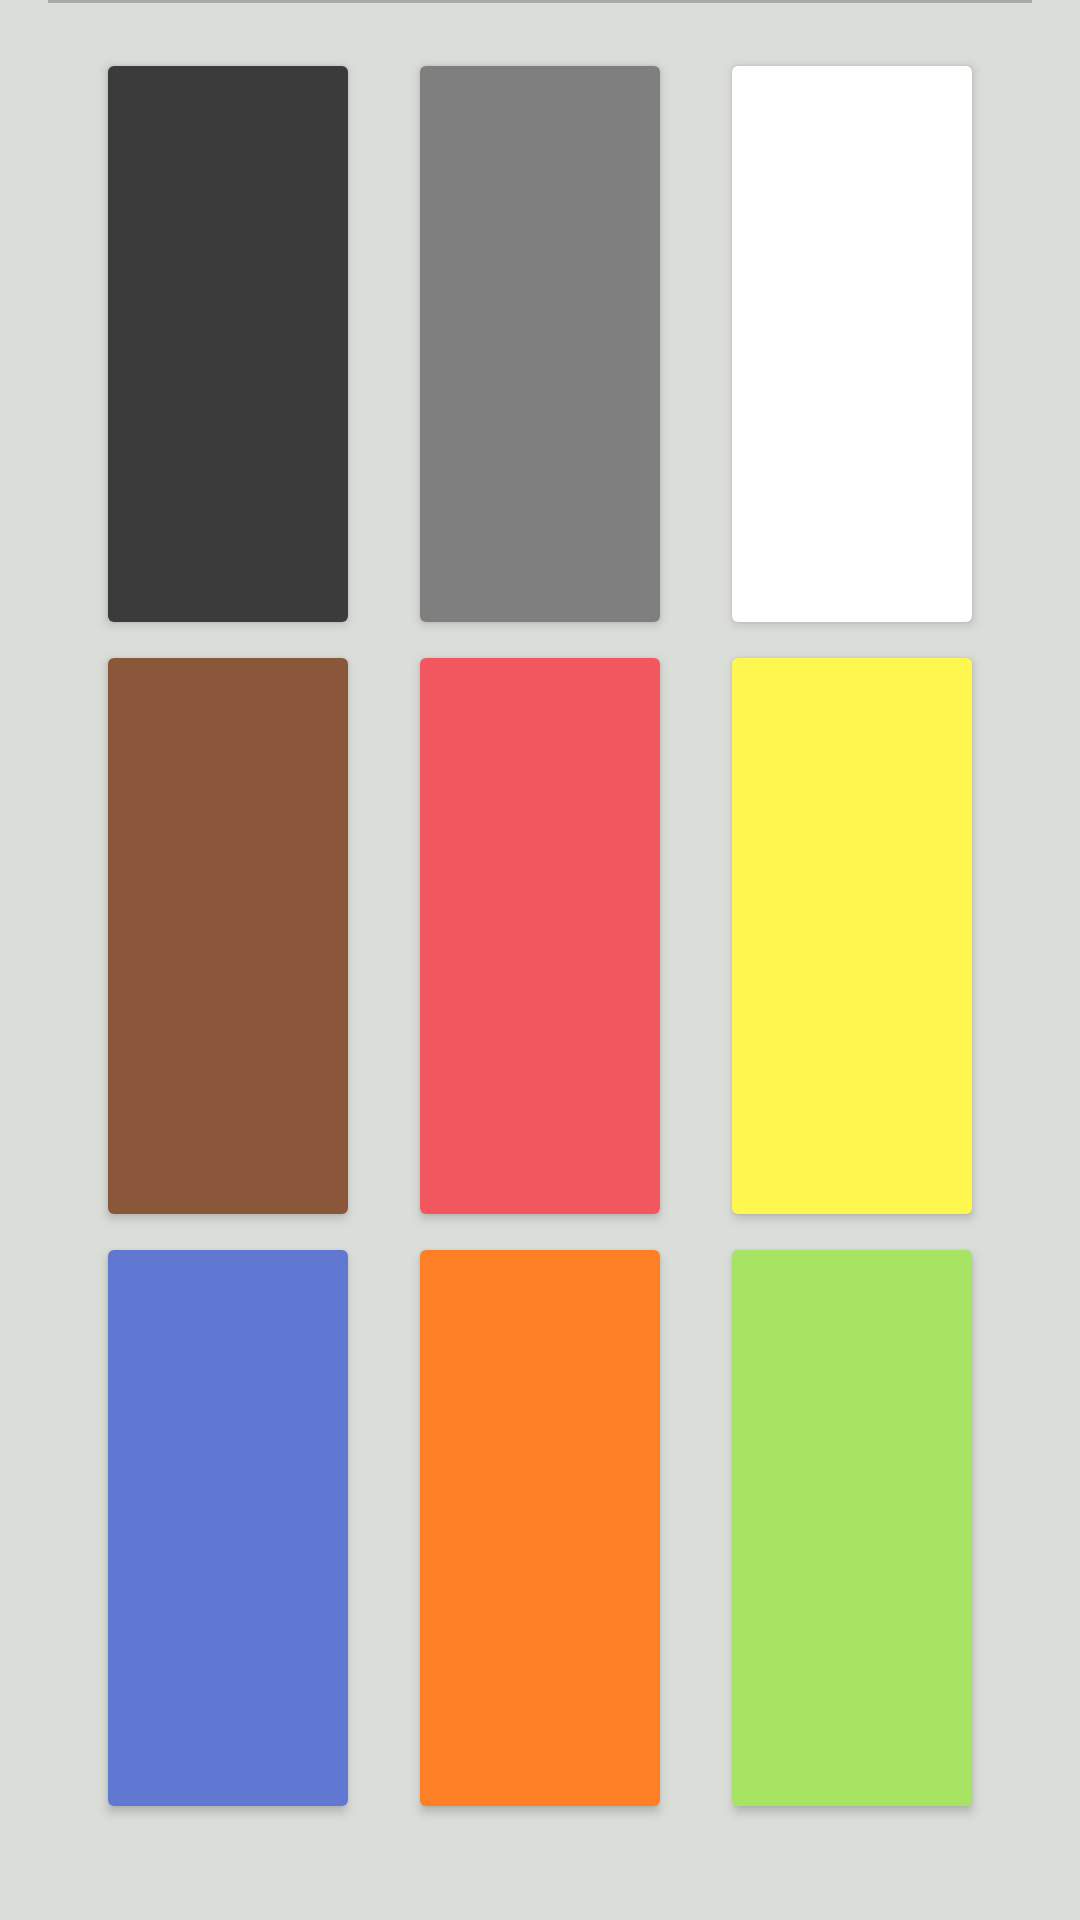

Layout XML and referenced resources for this Android screen:
<!-- AndroidManifest.xml: application theme Theme.birdID -->
<!-- res/layout/activity_fill.xml -->
<?xml version="1.0" encoding="utf-8"?>
<androidx.constraintlayout.widget.ConstraintLayout xmlns:android="http://schemas.android.com/apk/res/android"
    xmlns:app="http://schemas.android.com/apk/res-auto"
    xmlns:tools="http://schemas.android.com/tools"
    android:layout_width="match_parent"
    android:layout_height="match_parent"
    android:background="@color/timberwolf"
    tools:context="kellehj1.FYP.birdID.FillActivity">

    <androidx.coordinatorlayout.widget.CoordinatorLayout
        android:id="@+id/cl"
        android:layout_width="match_parent"
        android:layout_height="wrap_content"
        android:layout_above="@id/imageViewTemplate"
        android:layout_alignParentTop="true"
        android:background="@android:color/transparent"
        android:rotation="180"
        app:layout_constraintTop_toTopOf="parent" />

    <ImageView
        android:id="@+id/imageViewTemplate"
        android:contentDescription="@string/fill_image_description"
        android:layout_width="wrap_content"
        android:layout_height="wrap_content"
        android:src="@drawable/template_test_fill"
        app:layout_constraintEnd_toEndOf="parent"
        app:layout_constraintStart_toStartOf="parent"
        app:layout_constraintTop_toTopOf="parent" />

    <View
        android:id="@+id/viewDivider"
        android:layout_width="match_parent"
        android:layout_height="1dp"
        android:layout_marginStart="16dp"
        android:layout_marginLeft="16dp"
        android:layout_marginEnd="16dp"
        android:layout_marginRight="16dp"
        android:background="@android:color/darker_gray"
        app:layout_constraintEnd_toEndOf="parent"
        app:layout_constraintStart_toStartOf="parent"
        app:layout_constraintTop_toBottomOf="@+id/imageViewTemplate"/>

    <Button
        android:id="@+id/button_orange"
        android:layout_width="0dp"
        android:layout_height="0dp"
        android:layout_marginStart="8dp"
        android:layout_marginLeft="8dp"
        android:layout_marginEnd="8dp"
        android:layout_marginRight="8dp"
        android:layout_marginBottom="32dp"
        android:onClick="setColour"
        app:backgroundTint="@color/button_orange"
        app:cornerRadius="10dp"
        app:layout_constraintBottom_toBottomOf="parent"
        app:layout_constraintEnd_toStartOf="@+id/button_green"
        app:layout_constraintStart_toEndOf="@+id/button_blue"
        app:layout_constraintTop_toBottomOf="@+id/button_red" />

    <Button
        android:id="@+id/button_brown"
        android:layout_width="0dp"
        android:layout_height="0dp"
        android:layout_marginStart="32dp"
        android:layout_marginLeft="32dp"
        android:layout_marginEnd="8dp"
        android:layout_marginRight="8dp"
        android:onClick="setColour"
        app:backgroundTint="@color/button_brown"
        app:cornerRadius="10dp"
        app:layout_constraintBottom_toTopOf="@+id/button_blue"
        app:layout_constraintEnd_toStartOf="@+id/button_red"
        app:layout_constraintStart_toStartOf="parent"
        app:layout_constraintTop_toBottomOf="@+id/button_black" />

    <Button
        android:id="@+id/button_red"
        android:layout_width="0dp"
        android:layout_height="0dp"
        android:layout_marginStart="8dp"
        android:layout_marginLeft="8dp"
        android:layout_marginEnd="8dp"
        android:layout_marginRight="8dp"
        android:onClick="setColour"
        app:backgroundTint="@color/button_red"
        app:cornerRadius="10dp"
        app:layout_constraintBottom_toTopOf="@+id/button_orange"
        app:layout_constraintEnd_toStartOf="@+id/button_yellow"
        app:layout_constraintStart_toEndOf="@+id/button_brown"
        app:layout_constraintTop_toBottomOf="@+id/button_grey" />

    <Button
        android:id="@+id/button_black"
        android:layout_width="0dp"
        android:layout_height="0dp"
        android:layout_marginStart="32dp"
        android:layout_marginLeft="32dp"
        android:layout_marginTop="16dp"
        android:layout_marginEnd="8dp"
        android:layout_marginRight="8dp"
        android:onClick="setColour"
        app:backgroundTint="@color/button_black"
        app:cornerRadius="10dp"
        app:layout_constraintBottom_toTopOf="@+id/button_brown"
        app:layout_constraintEnd_toStartOf="@+id/button_grey"
        app:layout_constraintStart_toStartOf="parent"
        app:layout_constraintTop_toBottomOf="@+id/imageViewTemplate" />

    <Button
        android:id="@+id/button_grey"
        android:layout_width="0dp"
        android:layout_height="0dp"
        android:layout_marginStart="8dp"
        android:layout_marginLeft="8dp"
        android:layout_marginTop="16dp"
        android:layout_marginEnd="8dp"
        android:layout_marginRight="8dp"
        android:onClick="setColour"
        app:backgroundTint="@color/button_grey"
        app:cornerRadius="10dp"
        app:layout_constraintBottom_toTopOf="@+id/button_red"
        app:layout_constraintEnd_toStartOf="@+id/button_white"
        app:layout_constraintStart_toEndOf="@+id/button_black"
        app:layout_constraintTop_toBottomOf="@+id/imageViewTemplate" />

    <Button
        android:id="@+id/button_white"
        android:layout_width="0dp"
        android:layout_height="0dp"
        android:layout_marginStart="8dp"
        android:layout_marginLeft="8dp"
        android:layout_marginTop="16dp"
        android:layout_marginEnd="32dp"
        android:layout_marginRight="32dp"
        android:onClick="setColour"
        app:backgroundTint="@color/button_white"
        app:cornerRadius="10dp"
        app:layout_constraintBottom_toTopOf="@+id/button_yellow"
        app:layout_constraintEnd_toEndOf="parent"
        app:layout_constraintStart_toEndOf="@+id/button_grey"
        app:layout_constraintTop_toBottomOf="@+id/imageViewTemplate" />

    <Button
        android:id="@+id/button_yellow"
        android:layout_width="0dp"
        android:layout_height="0dp"
        android:layout_marginStart="8dp"
        android:layout_marginLeft="8dp"
        android:layout_marginEnd="32dp"
        android:layout_marginRight="32dp"
        android:onClick="setColour"
        app:backgroundTint="@color/button_yellow"
        app:cornerRadius="10dp"
        app:layout_constraintBottom_toTopOf="@+id/button_green"
        app:layout_constraintEnd_toEndOf="parent"
        app:layout_constraintStart_toEndOf="@+id/button_red"
        app:layout_constraintTop_toBottomOf="@+id/button_white" />

    <Button
        android:id="@+id/button_blue"
        android:layout_width="0dp"
        android:layout_height="0dp"
        android:layout_marginStart="32dp"
        android:layout_marginLeft="32dp"
        android:layout_marginEnd="8dp"
        android:layout_marginRight="8dp"
        android:layout_marginBottom="32dp"
        android:onClick="setColour"
        app:backgroundTint="@color/button_blue"
        app:cornerRadius="10dp"
        app:layout_constraintBottom_toBottomOf="parent"
        app:layout_constraintEnd_toStartOf="@+id/button_orange"
        app:layout_constraintStart_toStartOf="parent"
        app:layout_constraintTop_toBottomOf="@+id/button_brown" />

    <Button
        android:id="@+id/button_green"
        android:layout_width="0dp"
        android:layout_height="0dp"
        android:layout_marginStart="8dp"
        android:layout_marginLeft="8dp"
        android:layout_marginEnd="32dp"
        android:layout_marginRight="32dp"
        android:layout_marginBottom="32dp"
        android:onClick="setColour"
        app:backgroundTint="@color/button_green"
        app:cornerRadius="10dp"
        app:layout_constraintBottom_toBottomOf="parent"
        app:layout_constraintEnd_toEndOf="parent"
        app:layout_constraintStart_toEndOf="@+id/button_orange"
        app:layout_constraintTop_toBottomOf="@+id/button_yellow" />

</androidx.constraintlayout.widget.ConstraintLayout>
<!-- resources referenced by this layout -->
<resources>
  <color name="button_black">#FF3B3B3B</color>
  <color name="button_blue">#FF6178D3</color>
  <color name="button_brown">#FF8B573A</color>
  <color name="button_green">#FFA7E463</color>
  <color name="button_grey">#FF7F7F7F</color>
  <color name="button_orange">#FFFF7F27</color>
  <color name="button_red">#FFF2575F</color>
  <color name="button_white">#FFFFFFFF</color>
  <color name="button_yellow">#FFFFF74F</color>
  <color name="timberwolf">#FFDADDD8</color>
  <string name="fill_image_description">Template image to be filled.</string>
  <style name="Theme.birdID" parent="Theme.MaterialComponents.DayNight.DarkActionBar">
          
          <item name="colorPrimary">@color/viridian_green</item>
          <item name="colorPrimaryVariant">@color/ming</item>
          <item name="colorOnPrimary">@color/white</item>
          
          <item name="colorSecondary">@color/light_green</item>
          <item name="colorSecondaryVariant">@color/medium_aquamarine</item>
          <item name="colorOnSecondary">@color/black</item>
          
          <item name="android:statusBarColor" tools:targetApi="l">?attr/colorPrimaryVariant</item>
          
      </style>
  <color name="viridian_green">#FF349698</color>
  <color name="ming">#FF256873</color>
  <color name="white">#FFFFFFFF</color>
  <color name="light_green">#FF80ED99</color>
  <color name="medium_aquamarine">#FF57CC99</color>
  <color name="black">#FF000000</color>
</resources>
